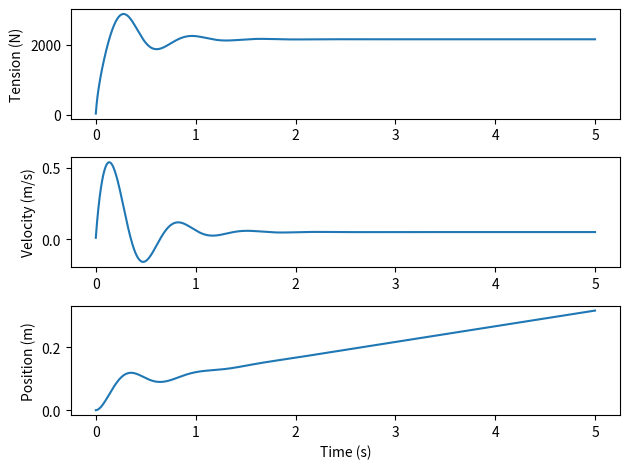

Reproduce this figure in Python.
"""
BME 355 - Assignment 1 Q2
BME355_2.py
[redacted]
[redacted]
2020/02/09
"""

import numpy as np
import matplotlib.pyplot as plt
import scipy.linalg as la

a,b = 1000,1        #force-velocity curve const
alpha = 20000       #spring const (N/m)
p0 = 2000           #isometric force (N)
g= 9.807            #gravity
m=220               #mass (kg)

def f(x):
    """
    :param x: state vector
    :return: derivative of state vector wrt time
    """
    return np.array([
        alpha * (x[1] + b*(p0-x[0])/(x[0]+a)),
        g - x[0]/m,
        x[1]
    ])

dt = 0.001
time = np.arange(0,5,dt)
x = np.array([0,0,0])
x_trajectory = []
for t in time:
    x = x + dt*f(x)
    x_trajectory.append(x)


xa = f(x)
xb = f(x+dt*xa)
x = x+1/2*dt*(xb+xa)

x_trajectory = np.array(x_trajectory)
plt.subplot(3,1,1)
plt.plot(time, x_trajectory[:,0])
plt.ylabel('Tension (N)')
plt.subplot(3,1,2)
plt.plot(time, x_trajectory[:,1])
plt.ylabel('Velocity (m/s)')
plt.subplot(3,1,3)
plt.plot(time, x_trajectory[:,2])
plt.ylabel('Position (m)')
plt.xlabel('Time (s)')
plt.tight_layout()
plt.savefig('hill-mass-simulation.png')
plt.show()

#Trapezoidal method
# smthn smth smthn

